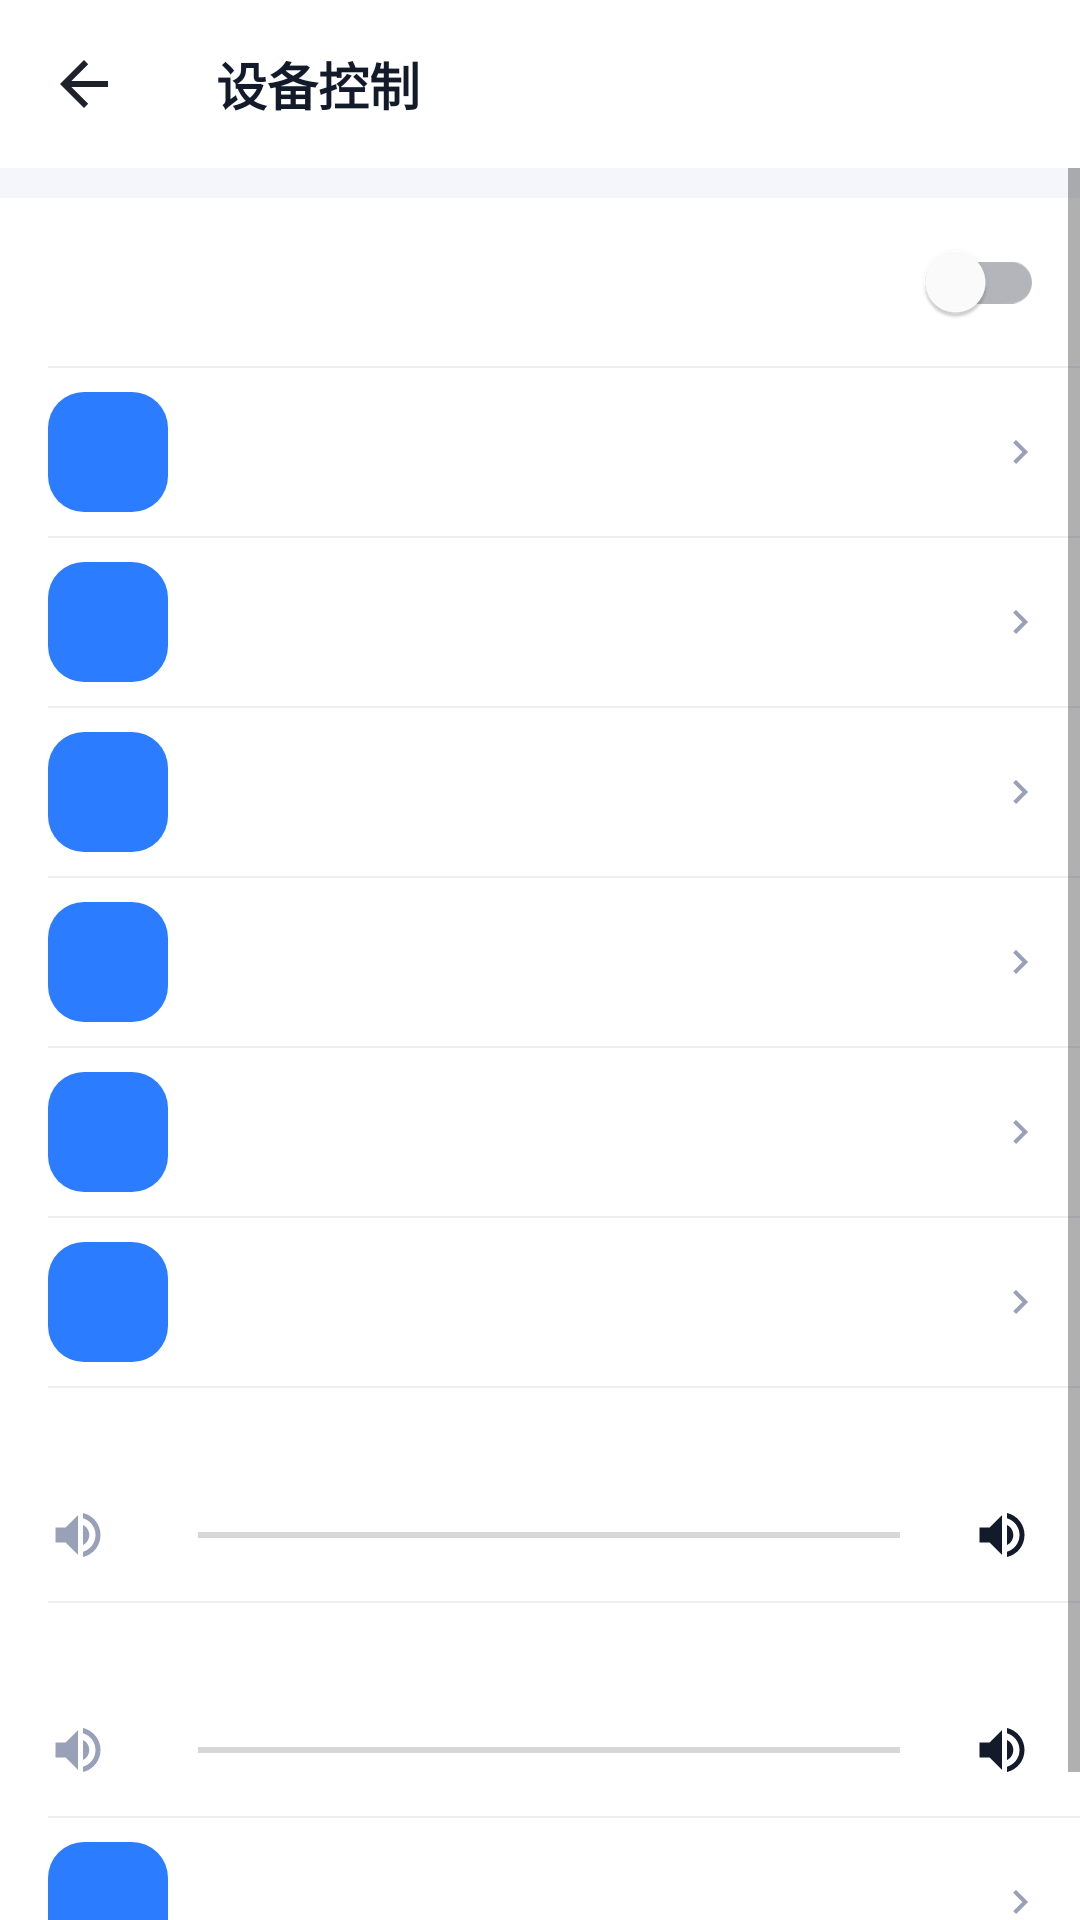

Layout XML and referenced resources for this Android screen:
<!-- AndroidManifest.xml: application theme Theme.CameraManager -->
<!-- res/layout/activity_device_control.xml -->
<?xml version="1.0" encoding="utf-8"?>
<androidx.coordinatorlayout.widget.CoordinatorLayout
    xmlns:android="http://schemas.android.com/apk/res/android"
    xmlns:app="http://schemas.android.com/apk/res-auto"
    android:layout_width="match_parent" android:layout_height="match_parent"
    android:background="@color/bg_page">

    <com.google.android.material.appbar.AppBarLayout
        android:layout_width="match_parent" android:layout_height="wrap_content"
        android:background="@color/white" app:elevation="0dp">
        <androidx.appcompat.widget.Toolbar
            android:id="@+id/toolbar"
            android:layout_width="match_parent" android:layout_height="?attr/actionBarSize"
            app:title="设备控制"
            app:titleTextColor="@color/text_primary"
            app:titleTextAppearance="@style/TextAppearance.CameraManager.ToolbarBold"
            app:navigationIcon="@drawable/ic_back_dark"/>
    </com.google.android.material.appbar.AppBarLayout>

    <ScrollView
        android:layout_width="match_parent" android:layout_height="match_parent"
        app:layout_behavior="@string/appbar_scrolling_view_behavior"
        android:fillViewport="true">

        <LinearLayout android:layout_width="match_parent" android:layout_height="wrap_content"
            android:orientation="vertical" android:paddingTop="10dp" android:paddingBottom="32dp">

            <com.google.android.material.card.MaterialCardView
                android:layout_width="match_parent" android:layout_height="wrap_content"
                app:cardElevation="0dp" app:cardCornerRadius="0dp">
                <LinearLayout android:layout_width="match_parent" android:layout_height="wrap_content"
                    android:orientation="vertical" android:background="@color/white">
                    <include android:id="@+id/rowStatusLed" layout="@layout/item_setting_row_switch"/>
                    <View style="@style/SettingDivider" android:layout_marginStart="16dp"/>
                    <include android:id="@+id/rowFlip" layout="@layout/item_setting_row"/>
                    <View style="@style/SettingDivider" android:layout_marginStart="16dp"/>
                    <include android:id="@+id/rowWdr" layout="@layout/item_setting_row"/>
                    <View style="@style/SettingDivider" android:layout_marginStart="16dp"/>
                    <include android:id="@+id/rowVideoParam" layout="@layout/item_setting_row"/>
                    <View style="@style/SettingDivider" android:layout_marginStart="16dp"/>
                    <include android:id="@+id/rowVideoAudioCfg" layout="@layout/item_setting_row"/>
                    <View style="@style/SettingDivider" android:layout_marginStart="16dp"/>
                    <include android:id="@+id/rowOsd" layout="@layout/item_setting_row"/>
                    <View style="@style/SettingDivider" android:layout_marginStart="16dp"/>
                    <include android:id="@+id/rowTalkMode" layout="@layout/item_setting_row"/>
                    <View style="@style/SettingDivider" android:layout_marginStart="16dp"/>
                    <include android:id="@+id/rowMicVolume" layout="@layout/item_setting_seekbar"/>
                    <View style="@style/SettingDivider" android:layout_marginStart="16dp"/>
                    <include android:id="@+id/rowSpkVolume" layout="@layout/item_setting_seekbar"/>
                    <View style="@style/SettingDivider" android:layout_marginStart="16dp"/>
                    <include android:id="@+id/rowNightLight" layout="@layout/item_setting_row"/>
                </LinearLayout>
            </com.google.android.material.card.MaterialCardView>
        </LinearLayout>
    </ScrollView>
</androidx.coordinatorlayout.widget.CoordinatorLayout>
<!-- res/layout/item_setting_row_switch.xml (included above) -->
<?xml version="1.0" encoding="utf-8"?>
<LinearLayout xmlns:android="http://schemas.android.com/apk/res/android"
    xmlns:app="http://schemas.android.com/apk/res-auto"
    android:layout_width="match_parent" android:layout_height="56dp"
    android:orientation="horizontal" android:gravity="center_vertical"
    android:background="?attr/selectableItemBackground"
    android:paddingStart="16dp" android:paddingEnd="12dp">

    <ImageView android:id="@+id/ivIcon"
        android:layout_width="24dp" android:layout_height="24dp"
        android:contentDescription="icon"/>

    <LinearLayout android:layout_width="0dp" android:layout_height="wrap_content"
        android:layout_weight="1" android:orientation="vertical"
        android:layout_marginStart="14dp">
        <TextView android:id="@+id/tvTitle"
            android:layout_width="wrap_content" android:layout_height="wrap_content"
            android:textColor="@color/text_primary" android:textSize="14sp"
            android:textStyle="bold"/>
        <TextView android:id="@+id/tvSubtitle"
            android:layout_width="wrap_content" android:layout_height="wrap_content"
            android:textColor="@color/text_secondary" android:textSize="11sp"
            android:layout_marginTop="1dp" android:visibility="gone"/>
    </LinearLayout>

    <com.google.android.material.switchmaterial.SwitchMaterial android:id="@+id/switchRow"
        android:layout_width="wrap_content" android:layout_height="wrap_content"/>
</LinearLayout>
<!-- res/layout/item_setting_row.xml (included above) -->
<?xml version="1.0" encoding="utf-8"?>
<LinearLayout xmlns:android="http://schemas.android.com/apk/res/android"
    xmlns:app="http://schemas.android.com/apk/res-auto"
    android:layout_width="match_parent" android:layout_height="@dimen/row_height"
    android:orientation="horizontal" android:gravity="center_vertical"
    android:background="?attr/selectableItemBackground"
    android:paddingStart="@dimen/spacing_lg" android:paddingEnd="@dimen/spacing_md">

    
    <FrameLayout
        android:id="@+id/iconWrap"
        android:layout_width="@dimen/icon_circle_bg" android:layout_height="@dimen/icon_circle_bg"
        android:background="@drawable/bg_icon_round">
        <ImageView android:id="@+id/ivIcon"
            android:layout_width="@dimen/icon_md" android:layout_height="@dimen/icon_md"
            android:layout_gravity="center"
            android:contentDescription="icon"
            app:tint="@color/white"/>
    </FrameLayout>

    <LinearLayout android:layout_width="0dp" android:layout_height="wrap_content"
        android:layout_weight="1" android:orientation="vertical"
        android:layout_marginStart="@dimen/spacing_md">
        <TextView android:id="@+id/tvTitle"
            android:layout_width="wrap_content" android:layout_height="wrap_content"
            android:textColor="@color/text_primary" android:textSize="@dimen/text_md"
            android:textStyle="bold"/>
        <TextView android:id="@+id/tvSubtitle"
            android:layout_width="wrap_content" android:layout_height="wrap_content"
            android:textColor="@color/text_secondary" android:textSize="@dimen/text_xs"
            android:layout_marginTop="2dp" android:visibility="gone"/>
    </LinearLayout>

    <TextView android:id="@+id/tvValue"
        android:layout_width="wrap_content" android:layout_height="wrap_content"
        android:textColor="@color/text_tertiary" android:textSize="@dimen/text_sm"
        android:layout_marginEnd="@dimen/spacing_sm"/>

    <ImageView android:id="@+id/ivArrow"
        android:layout_width="@dimen/icon_sm" android:layout_height="@dimen/icon_sm"
        android:src="@drawable/ic_chevron_right"
        android:contentDescription="arrow"
        app:tint="@color/text_tertiary"/>
</LinearLayout>
<!-- res/layout/item_setting_seekbar.xml (included above) -->
<?xml version="1.0" encoding="utf-8"?>
<LinearLayout xmlns:android="http://schemas.android.com/apk/res/android"
    xmlns:app="http://schemas.android.com/apk/res-auto"
    android:layout_width="match_parent" android:layout_height="wrap_content"
    android:orientation="vertical"
    android:background="?attr/selectableItemBackground"
    android:paddingStart="16dp" android:paddingEnd="16dp"
    android:paddingTop="12dp" android:paddingBottom="12dp">

    <LinearLayout android:layout_width="match_parent" android:layout_height="wrap_content"
        android:orientation="horizontal" android:gravity="center_vertical">
        <TextView android:id="@+id/tvTitle"
            android:layout_width="0dp" android:layout_height="wrap_content"
            android:layout_weight="1"
            android:textColor="@color/text_primary" android:textSize="14sp"
            android:textStyle="bold"/>
        <TextView android:id="@+id/tvValue"
            android:layout_width="wrap_content" android:layout_height="wrap_content"
            android:textColor="@color/text_tertiary" android:textSize="13sp"/>
    </LinearLayout>

    <LinearLayout android:layout_width="match_parent" android:layout_height="wrap_content"
        android:orientation="horizontal" android:gravity="center_vertical"
        android:layout_marginTop="8dp">
        <ImageView android:layout_width="20dp" android:layout_height="20dp"
            android:src="@drawable/ic_volume" app:tint="@color/text_tertiary"
            android:contentDescription="vol_min"/>
        <SeekBar android:id="@+id/seekRow"
            android:layout_width="0dp" android:layout_height="wrap_content"
            android:layout_weight="1" android:max="100"
            android:layout_marginHorizontal="8dp"
            android:progressTint="@color/brand_primary"
            android:thumbTint="@color/white"/>
        <ImageView android:layout_width="20dp" android:layout_height="20dp"
            android:src="@drawable/ic_volume" app:tint="@color/text_primary"
            android:contentDescription="vol_max"/>
    </LinearLayout>
</LinearLayout>
<!-- resources referenced by this layout -->
<resources>
  <color name="bg_page">#F4F6FB</color>
  <color name="brand_primary">#2B7CFF</color>
  <color name="text_primary">#131A2A</color>
  <color name="text_secondary">#55607A</color>
  <color name="text_tertiary">#98A1B8</color>
  <color name="white">#FFFFFF</color>
  <dimen name="icon_circle_bg">40dp</dimen>
  <dimen name="icon_md">20dp</dimen>
  <dimen name="icon_sm">16dp</dimen>
  <dimen name="row_height">56dp</dimen>
  <dimen name="spacing_lg">16dp</dimen>
  <dimen name="spacing_md">12dp</dimen>
  <dimen name="spacing_sm">8dp</dimen>
  <dimen name="text_md">14sp</dimen>
  <dimen name="text_sm">12sp</dimen>
  <dimen name="text_xs">11sp</dimen>
  <!-- drawable bg_icon_round (drawable) -->
  <?xml version="1.0" encoding="utf-8"?>
  <shape xmlns:android="http://schemas.android.com/apk/res/android" android:shape="rectangle">
      <solid android:color="@color/brand_primary"/>
      <corners android:radius="12dp"/>
  </shape>
  <!-- drawable ic_back_dark (drawable) -->
  <vector xmlns:android="http://schemas.android.com/apk/res/android"
      android:width="24dp" android:height="24dp"
      android:viewportWidth="24" android:viewportHeight="24">
      <path android:fillColor="#1E222B"
          android:pathData="M20,11H7.8l5.6,-5.6L12,4l-8,8l8,8l1.4,-1.4L7.8,13H20v-2z"/>
  </vector>
  <!-- drawable ic_chevron_right (drawable) -->
  <?xml version="1.0" encoding="utf-8"?>
  <vector xmlns:android="http://schemas.android.com/apk/res/android"
      android:width="24dp" android:height="24dp"
      android:viewportWidth="24" android:viewportHeight="24"
      android:tint="#5C6678">
      <path
          android:fillColor="@android:color/white"
          android:pathData="M10,6l-1.41,1.41L13.17,12l-4.58,4.59L10,18l6,-6z"/>
  </vector>
  <!-- drawable ic_volume (drawable) -->
  <vector xmlns:android="http://schemas.android.com/apk/res/android"
      android:width="24dp" android:height="24dp"
      android:viewportWidth="24" android:viewportHeight="24">
      <path android:fillColor="#FFFFFF"
          android:pathData="M3,9v6h4l5,5V4L7,9H3zM16.5,12c0,-1.8 -1,-3.3 -2.5,-4v8C15.5,15.3 16.5,13.8 16.5,12zM14,3.2v2.1c2.9,0.9 5,3.5 5,6.7s-2.1,5.8 -5,6.7v2.1c4,-0.9 7,-4.5 7,-8.8S18,4.1 14,3.2z"/>
  </vector>
  <style name="SettingDivider">
          <item name="android:layout_width">match_parent</item>
          <item name="android:layout_height">0.5dp</item>
          <item name="android:background">@color/divider</item>
      </style>
  <style name="TextAppearance.CameraManager.ToolbarBold" parent="TextAppearance.AppCompat.Widget.ActionBar.Title">
          <item name="android:textStyle">bold</item>
          <item name="android:textSize">17sp</item>
      </style>
  <color name="divider">#EEF0F5</color>
  <color name="brand_primary_dark">#1E64D6</color>
  <color name="brand_accent">#12C2A0</color>
  <color name="bg_card">#FFFFFF</color>
  <color name="error_red">#F5555B</color>
  <style name="AlertDialogLight" parent="ThemeOverlay.MaterialComponents.MaterialAlertDialog">
          <item name="android:background">@color/bg_card</item>
          <item name="android:textColorPrimary">@color/text_primary</item>
          <item name="colorSurface">@color/bg_card</item>
      </style>
</resources>
